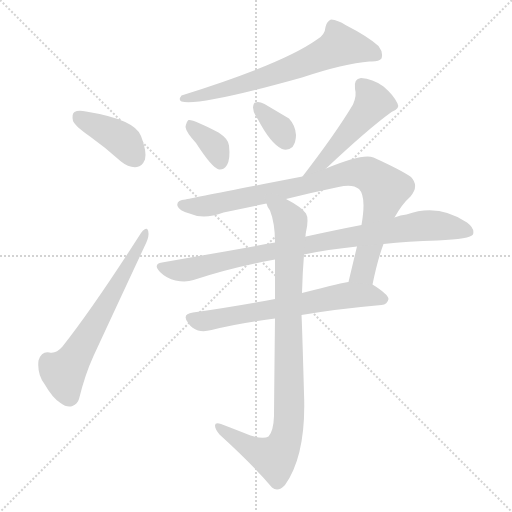
t = 0.00 s
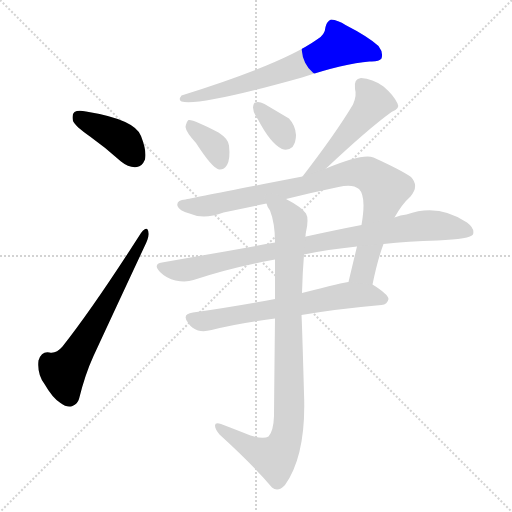
t = 1.51 s
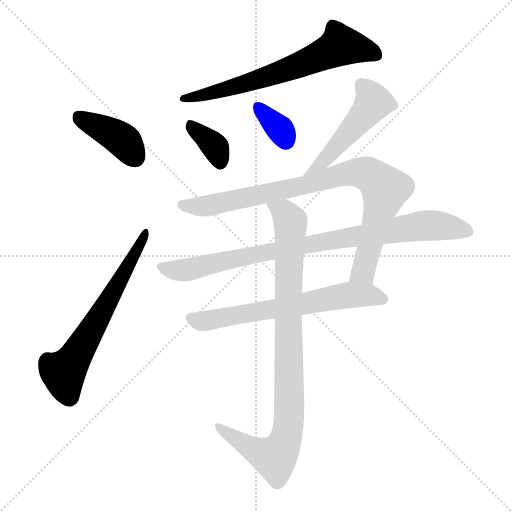
t = 3.02 s
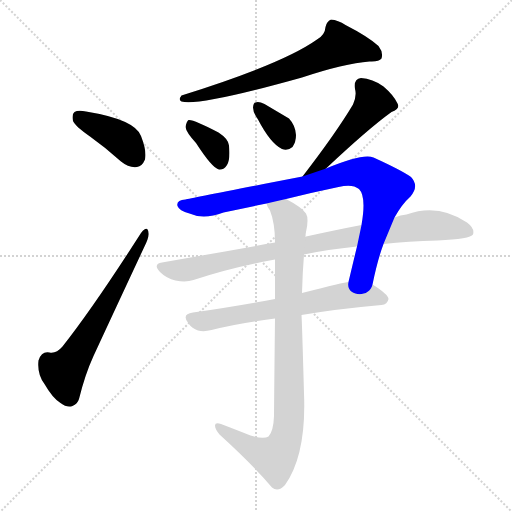
t = 4.52 s
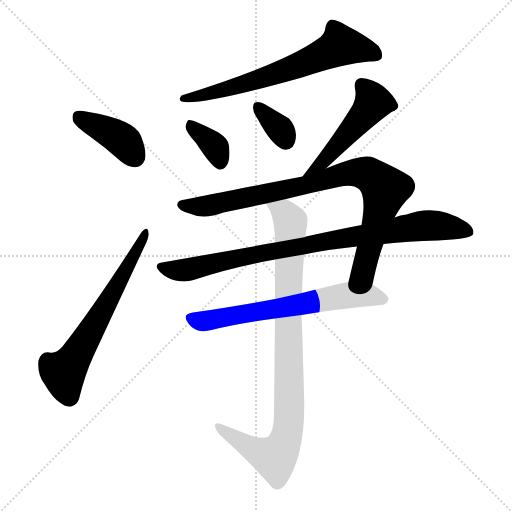
t = 6.03 s
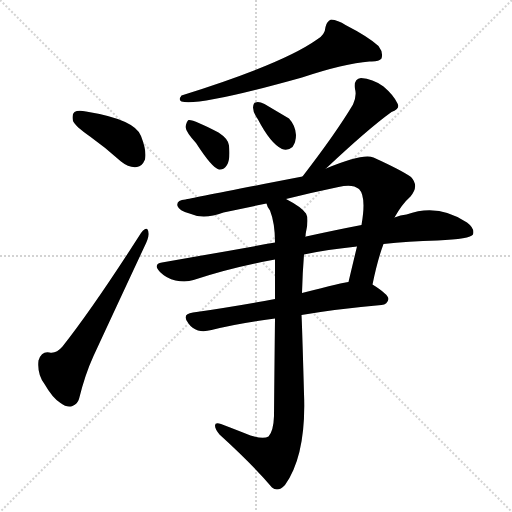
t = 7.54 s

The animated SVG that drew these frames (rendered in a browser with its animation timeline set to each time). Animation: 10 CSS @keyframes rules; one cycle of 7.54 s.

<svg version="1.1" viewBox="0 0 1024 1024" xmlns="http://www.w3.org/2000/svg">
  <g stroke="lightgray" stroke-dasharray="1,1" stroke-width="1" transform="scale(4, 4)">
    <line x1="0" y1="0" x2="256" y2="256"></line>
    <line x1="256" y1="0" x2="0" y2="256"></line>
    <line x1="128" y1="0" x2="128" y2="256"></line>
    <line x1="0" y1="128" x2="256" y2="128"></line>
  </g>
<g transform="scale(1, -1) translate(0, -900)">
   <style type="text/css">
    @keyframes keyframes0 {
      from {
       stroke: blue;
       stroke-dashoffset: 399;
       stroke-width: 128;
       }
       56% {
       animation-timing-function: step-end;
       stroke: blue;
       stroke-dashoffset: 0;
       stroke-width: 128;
       }
       to {
       stroke: black;
       stroke-width: 1024;
       }
       }
       #make-me-a-hanzi-animation-0 {
         animation: keyframes0 0.574707s both;
         animation-delay: 0.000000s;
         animation-timing-function: linear;
       }
    @keyframes keyframes1 {
      from {
       stroke: blue;
       stroke-dashoffset: 623;
       stroke-width: 128;
       }
       67% {
       animation-timing-function: step-end;
       stroke: blue;
       stroke-dashoffset: 0;
       stroke-width: 128;
       }
       to {
       stroke: black;
       stroke-width: 1024;
       }
       }
       #make-me-a-hanzi-animation-1 {
         animation: keyframes1 0.756999s both;
         animation-delay: 0.574707s;
         animation-timing-function: linear;
       }
    @keyframes keyframes2 {
      from {
       stroke: blue;
       stroke-dashoffset: 664;
       stroke-width: 128;
       }
       68% {
       animation-timing-function: step-end;
       stroke: blue;
       stroke-dashoffset: 0;
       stroke-width: 128;
       }
       to {
       stroke: black;
       stroke-width: 1024;
       }
       }
       #make-me-a-hanzi-animation-2 {
         animation: keyframes2 0.790365s both;
         animation-delay: 1.331706s;
         animation-timing-function: linear;
       }
    @keyframes keyframes3 {
      from {
       stroke: blue;
       stroke-dashoffset: 357;
       stroke-width: 128;
       }
       54% {
       animation-timing-function: step-end;
       stroke: blue;
       stroke-dashoffset: 0;
       stroke-width: 128;
       }
       to {
       stroke: black;
       stroke-width: 1024;
       }
       }
       #make-me-a-hanzi-animation-3 {
         animation: keyframes3 0.540527s both;
         animation-delay: 2.122070s;
         animation-timing-function: linear;
       }
    @keyframes keyframes4 {
      from {
       stroke: blue;
       stroke-dashoffset: 344;
       stroke-width: 128;
       }
       53% {
       animation-timing-function: step-end;
       stroke: blue;
       stroke-dashoffset: 0;
       stroke-width: 128;
       }
       to {
       stroke: black;
       stroke-width: 1024;
       }
       }
       #make-me-a-hanzi-animation-4 {
         animation: keyframes4 0.529948s both;
         animation-delay: 2.662598s;
         animation-timing-function: linear;
       }
    @keyframes keyframes5 {
      from {
       stroke: blue;
       stroke-dashoffset: 484;
       stroke-width: 128;
       }
       61% {
       animation-timing-function: step-end;
       stroke: blue;
       stroke-dashoffset: 0;
       stroke-width: 128;
       }
       to {
       stroke: black;
       stroke-width: 1024;
       }
       }
       #make-me-a-hanzi-animation-5 {
         animation: keyframes5 0.643880s both;
         animation-delay: 3.192546s;
         animation-timing-function: linear;
       }
    @keyframes keyframes6 {
      from {
       stroke: blue;
       stroke-dashoffset: 877;
       stroke-width: 128;
       }
       74% {
       animation-timing-function: step-end;
       stroke: blue;
       stroke-dashoffset: 0;
       stroke-width: 128;
       }
       to {
       stroke: black;
       stroke-width: 1024;
       }
       }
       #make-me-a-hanzi-animation-6 {
         animation: keyframes6 0.963704s both;
         animation-delay: 3.836426s;
         animation-timing-function: linear;
       }
    @keyframes keyframes7 {
      from {
       stroke: blue;
       stroke-dashoffset: 881;
       stroke-width: 128;
       }
       74% {
       animation-timing-function: step-end;
       stroke: blue;
       stroke-dashoffset: 0;
       stroke-width: 128;
       }
       to {
       stroke: black;
       stroke-width: 1024;
       }
       }
       #make-me-a-hanzi-animation-7 {
         animation: keyframes7 0.966960s both;
         animation-delay: 4.800130s;
         animation-timing-function: linear;
       }
    @keyframes keyframes8 {
      from {
       stroke: blue;
       stroke-dashoffset: 647;
       stroke-width: 128;
       }
       68% {
       animation-timing-function: step-end;
       stroke: blue;
       stroke-dashoffset: 0;
       stroke-width: 128;
       }
       to {
       stroke: black;
       stroke-width: 1024;
       }
       }
       #make-me-a-hanzi-animation-8 {
         animation: keyframes8 0.776530s both;
         animation-delay: 5.767090s;
         animation-timing-function: linear;
       }
    @keyframes keyframes9 {
      from {
       stroke: blue;
       stroke-dashoffset: 917;
       stroke-width: 128;
       }
       75% {
       animation-timing-function: step-end;
       stroke: blue;
       stroke-dashoffset: 0;
       stroke-width: 128;
       }
       to {
       stroke: black;
       stroke-width: 1024;
       }
       }
       #make-me-a-hanzi-animation-9 {
         animation: keyframes9 0.996257s both;
         animation-delay: 6.543620s;
         animation-timing-function: linear;
       }
</style>
<path d="M 180.0 627.0 Q 211.0 605.0 242.0 577.0 Q 258.0 564.0 274.0 566.0 Q 284.0 567.0 290.0 581.0 Q 294.0 597.0 282.0 628.0 Q 270.0 661.0 172.0 677.0 Q 156.0 680.0 149.0 676.0 Q 143.0 672.0 146.0 658.0 Q 150.0 648.0 180.0 627.0 Z" fill="lightgray"></path> 
<path d="M 282.0 434.0 Q 188.0 287.0 125.0 207.0 Q 112.0 192.0 99.0 195.0 Q 83.0 198.0 77.0 179.0 Q 74.0 152.0 89.0 132.0 Q 105.0 104.0 121.0 94.0 Q 134.0 84.0 145.0 88.0 Q 155.0 92.0 158.0 102.0 Q 170.0 151.0 187.0 188.0 Q 239.0 300.0 288.0 405.0 Q 298.0 424.0 297.0 433.0 Q 296.0 451.0 282.0 434.0 Z" fill="lightgray"></path> 
<path d="M 634.0 821.0 Q 565.0 772.0 363.0 709.0 Q 356.0 700.0 363.0 697.0 Q 397.0 687.0 604.0 745.0 Q 688.0 773.0 739.0 777.0 Q 758.0 776.0 763.0 783.0 Q 767.0 795.0 757.0 808.0 Q 736.0 827.0 691.0 850.0 Q 676.0 860.0 662.0 861.0 Q 653.0 857.0 651.0 846.0 Q 650.0 830.0 634.0 821.0 Z" fill="lightgray"></path> 
<path d="M 392.0 614.0 Q 425.0 563.0 438.0 561.0 Q 448.0 560.0 454.0 570.0 Q 461.0 582.0 458.0 609.0 Q 457.0 622.0 437.0 635.0 Q 386.0 662.0 377.0 660.0 Q 373.0 657.0 371.0 646.0 Q 372.0 636.0 392.0 614.0 Z" fill="lightgray"></path> 
<path d="M 516.0 661.0 Q 541.0 613.0 564.0 602.0 Q 576.0 598.0 585.0 606.0 Q 592.0 616.0 592.0 630.0 Q 591.0 649.0 578.0 663.0 L 529.0 692.0 Q 517.0 698.0 511.0 695.0 Q 507.0 695.0 506.0 685.0 Q 506.0 675.0 516.0 661.0 Z" fill="lightgray"></path> 
<path d="M 652.0 563.0 Q 736.0 642.0 783.0 676.0 Q 801.0 683.0 795.0 693.0 Q 788.0 709.0 767.0 727.0 Q 745.0 743.0 722.0 744.0 Q 707.0 743.0 710.0 722.0 Q 714.0 709.0 706.0 691.0 Q 672.0 634.0 605.0 547.0 C 587.0 523.0 630.0 542.0 652.0 563.0 Z" fill="lightgray"></path> 
<path d="M 745.0 331.0 Q 755.0 380.0 767.0 412.0 L 789.0 465.0 Q 804.0 492.0 821.0 507.0 Q 839.0 528.0 822.0 546.0 Q 804.0 559.0 747.0 585.0 Q 726.0 594.0 652.0 563.0 L 605.0 547.0 Q 382.0 504.0 371.0 501.0 Q 352.0 500.0 355.0 488.0 Q 358.0 479.0 379.0 473.0 Q 407.0 460.0 447.0 475.0 Q 489.0 484.0 533.0 493.0 L 572.0 502.0 Q 624.0 515.0 677.0 526.0 Q 705.0 533.0 718.0 522.0 Q 733.0 507.0 723.0 450.0 L 714.0 407.0 Q 705.0 370.0 697.0 336.0 C 690.0 307.0 739.0 302.0 745.0 331.0 Z" fill="lightgray"></path> 
<path d="M 767.0 412.0 Q 816.0 418.0 875.0 419.0 Q 941.0 422.0 946.0 431.0 Q 950.0 443.0 934.0 455.0 Q 876.0 494.0 813.0 471.0 Q 801.0 470.0 789.0 465.0 L 723.0 450.0 Q 671.0 440.0 612.0 427.0 Q 611.0 427.0 611.0 426.0 L 550.0 415.0 Q 444.0 396.0 324.0 375.0 Q 305.0 372.0 320.0 356.0 Q 333.0 343.0 351.0 339.0 Q 372.0 335.0 387.0 340.0 Q 462.0 365.0 550.0 381.0 L 608.0 391.0 Q 654.0 401.0 714.0 407.0 L 767.0 412.0 Z" fill="lightgray"></path> 
<path d="M 550.0 302.0 Q 462.0 286.0 386.0 275.0 Q 362.0 272.0 377.0 253.0 Q 384.0 243.0 396.0 239.0 Q 408.0 236.0 423.0 240.0 Q 472.0 253.0 550.0 263.0 L 603.0 270.0 Q 673.0 282.0 763.0 290.0 Q 775.0 291.0 777.0 302.0 Q 777.0 311.0 745.0 331.0 L 697.0 336.0 Q 694.0 337.0 604.0 314.0 L 550.0 302.0 Z" fill="lightgray"></path> 
<path d="M 533.0 493.0 Q 534.0 487.0 540.0 479.0 Q 550.0 454.0 550.0 415.0 L 550.0 381.0 Q 550.0 347.0 550.0 302.0 L 550.0 263.0 Q 549.0 181.0 548.0 68.0 Q 547.0 38.0 537.0 27.0 Q 527.0 21.0 501.0 29.0 Q 476.0 39.0 442.0 52.0 Q 430.0 56.0 430.0 49.0 Q 430.0 42.0 439.0 31.0 Q 505.0 -29.0 544.0 -75.0 Q 556.0 -85.0 570.0 -70.0 Q 613.0 -9.0 608.0 113.0 Q 604.0 257.0 603.0 270.0 L 604.0 314.0 Q 605.0 354.0 608.0 391.0 L 611.0 426.0 Q 611.0 432.0 612.0 436.0 Q 618.0 463.0 612.0 473.0 Q 603.0 486.0 572.0 502.0 C 546.0 517.0 520.0 520.0 533.0 493.0 Z" fill="lightgray"></path> 
      <clipPath id="make-me-a-hanzi-clip-0">
      <path d="M 180.0 627.0 Q 211.0 605.0 242.0 577.0 Q 258.0 564.0 274.0 566.0 Q 284.0 567.0 290.0 581.0 Q 294.0 597.0 282.0 628.0 Q 270.0 661.0 172.0 677.0 Q 156.0 680.0 149.0 676.0 Q 143.0 672.0 146.0 658.0 Q 150.0 648.0 180.0 627.0 Z" fill="lightgray"></path>
      </clipPath>
      <path clip-path="url(#make-me-a-hanzi-clip-0)" d="M 156.0 668.0 L 246.0 619.0 L 270.0 586.0 " fill="none" id="make-me-a-hanzi-animation-0" stroke-dasharray="271 542" stroke-linecap="round"></path>

      <clipPath id="make-me-a-hanzi-clip-1">
      <path d="M 282.0 434.0 Q 188.0 287.0 125.0 207.0 Q 112.0 192.0 99.0 195.0 Q 83.0 198.0 77.0 179.0 Q 74.0 152.0 89.0 132.0 Q 105.0 104.0 121.0 94.0 Q 134.0 84.0 145.0 88.0 Q 155.0 92.0 158.0 102.0 Q 170.0 151.0 187.0 188.0 Q 239.0 300.0 288.0 405.0 Q 298.0 424.0 297.0 433.0 Q 296.0 451.0 282.0 434.0 Z" fill="lightgray"></path>
      </clipPath>
      <path clip-path="url(#make-me-a-hanzi-clip-1)" d="M 138.0 107.0 L 127.0 154.0 L 206.0 278.0 L 289.0 428.0 " fill="none" id="make-me-a-hanzi-animation-1" stroke-dasharray="495 990" stroke-linecap="round"></path>

      <clipPath id="make-me-a-hanzi-clip-2">
      <path d="M 634.0 821.0 Q 565.0 772.0 363.0 709.0 Q 356.0 700.0 363.0 697.0 Q 397.0 687.0 604.0 745.0 Q 688.0 773.0 739.0 777.0 Q 758.0 776.0 763.0 783.0 Q 767.0 795.0 757.0 808.0 Q 736.0 827.0 691.0 850.0 Q 676.0 860.0 662.0 861.0 Q 653.0 857.0 651.0 846.0 Q 650.0 830.0 634.0 821.0 Z" fill="lightgray"></path>
      </clipPath>
      <path clip-path="url(#make-me-a-hanzi-clip-2)" d="M 753.0 790.0 L 681.0 810.0 L 605.0 772.0 L 517.0 740.0 L 367.0 703.0 " fill="none" id="make-me-a-hanzi-animation-2" stroke-dasharray="536 1072" stroke-linecap="round"></path>

      <clipPath id="make-me-a-hanzi-clip-3">
      <path d="M 392.0 614.0 Q 425.0 563.0 438.0 561.0 Q 448.0 560.0 454.0 570.0 Q 461.0 582.0 458.0 609.0 Q 457.0 622.0 437.0 635.0 Q 386.0 662.0 377.0 660.0 Q 373.0 657.0 371.0 646.0 Q 372.0 636.0 392.0 614.0 Z" fill="lightgray"></path>
      </clipPath>
      <path clip-path="url(#make-me-a-hanzi-clip-3)" d="M 379.0 651.0 L 427.0 610.0 L 440.0 574.0 " fill="none" id="make-me-a-hanzi-animation-3" stroke-dasharray="229 458" stroke-linecap="round"></path>

      <clipPath id="make-me-a-hanzi-clip-4">
      <path d="M 516.0 661.0 Q 541.0 613.0 564.0 602.0 Q 576.0 598.0 585.0 606.0 Q 592.0 616.0 592.0 630.0 Q 591.0 649.0 578.0 663.0 L 529.0 692.0 Q 517.0 698.0 511.0 695.0 Q 507.0 695.0 506.0 685.0 Q 506.0 675.0 516.0 661.0 Z" fill="lightgray"></path>
      </clipPath>
      <path clip-path="url(#make-me-a-hanzi-clip-4)" d="M 516.0 686.0 L 560.0 642.0 L 572.0 619.0 " fill="none" id="make-me-a-hanzi-animation-4" stroke-dasharray="216 432" stroke-linecap="round"></path>

      <clipPath id="make-me-a-hanzi-clip-5">
      <path d="M 652.0 563.0 Q 736.0 642.0 783.0 676.0 Q 801.0 683.0 795.0 693.0 Q 788.0 709.0 767.0 727.0 Q 745.0 743.0 722.0 744.0 Q 707.0 743.0 710.0 722.0 Q 714.0 709.0 706.0 691.0 Q 672.0 634.0 605.0 547.0 C 587.0 523.0 630.0 542.0 652.0 563.0 Z" fill="lightgray"></path>
      </clipPath>
      <path clip-path="url(#make-me-a-hanzi-clip-5)" d="M 724.0 729.0 L 747.0 695.0 L 664.0 595.0 L 621.0 557.0 " fill="none" id="make-me-a-hanzi-animation-5" stroke-dasharray="356 712" stroke-linecap="round"></path>

      <clipPath id="make-me-a-hanzi-clip-6">
      <path d="M 745.0 331.0 Q 755.0 380.0 767.0 412.0 L 789.0 465.0 Q 804.0 492.0 821.0 507.0 Q 839.0 528.0 822.0 546.0 Q 804.0 559.0 747.0 585.0 Q 726.0 594.0 652.0 563.0 L 605.0 547.0 Q 382.0 504.0 371.0 501.0 Q 352.0 500.0 355.0 488.0 Q 358.0 479.0 379.0 473.0 Q 407.0 460.0 447.0 475.0 Q 489.0 484.0 533.0 493.0 L 572.0 502.0 Q 624.0 515.0 677.0 526.0 Q 705.0 533.0 718.0 522.0 Q 733.0 507.0 723.0 450.0 L 714.0 407.0 Q 705.0 370.0 697.0 336.0 C 690.0 307.0 739.0 302.0 745.0 331.0 Z" fill="lightgray"></path>
      </clipPath>
      <path clip-path="url(#make-me-a-hanzi-clip-6)" d="M 366.0 490.0 L 421.0 489.0 L 605.0 528.0 L 689.0 553.0 L 735.0 552.0 L 770.0 521.0 L 727.0 357.0 L 704.0 342.0 " fill="none" id="make-me-a-hanzi-animation-6" stroke-dasharray="749 1498" stroke-linecap="round"></path>

      <clipPath id="make-me-a-hanzi-clip-7">
      <path d="M 767.0 412.0 Q 816.0 418.0 875.0 419.0 Q 941.0 422.0 946.0 431.0 Q 950.0 443.0 934.0 455.0 Q 876.0 494.0 813.0 471.0 Q 801.0 470.0 789.0 465.0 L 723.0 450.0 Q 671.0 440.0 612.0 427.0 Q 611.0 427.0 611.0 426.0 L 550.0 415.0 Q 444.0 396.0 324.0 375.0 Q 305.0 372.0 320.0 356.0 Q 333.0 343.0 351.0 339.0 Q 372.0 335.0 387.0 340.0 Q 462.0 365.0 550.0 381.0 L 608.0 391.0 Q 654.0 401.0 714.0 407.0 L 767.0 412.0 Z" fill="lightgray"></path>
      </clipPath>
      <path clip-path="url(#make-me-a-hanzi-clip-7)" d="M 323.0 365.0 L 377.0 361.0 L 517.0 393.0 L 842.0 448.0 L 902.0 446.0 L 938.0 436.0 " fill="none" id="make-me-a-hanzi-animation-7" stroke-dasharray="753 1506" stroke-linecap="round"></path>

      <clipPath id="make-me-a-hanzi-clip-8">
      <path d="M 550.0 302.0 Q 462.0 286.0 386.0 275.0 Q 362.0 272.0 377.0 253.0 Q 384.0 243.0 396.0 239.0 Q 408.0 236.0 423.0 240.0 Q 472.0 253.0 550.0 263.0 L 603.0 270.0 Q 673.0 282.0 763.0 290.0 Q 775.0 291.0 777.0 302.0 Q 777.0 311.0 745.0 331.0 L 697.0 336.0 Q 694.0 337.0 604.0 314.0 L 550.0 302.0 Z" fill="lightgray"></path>
      </clipPath>
      <path clip-path="url(#make-me-a-hanzi-clip-8)" d="M 383.0 263.0 L 404.0 257.0 L 700.0 310.0 L 743.0 310.0 L 767.0 302.0 " fill="none" id="make-me-a-hanzi-animation-8" stroke-dasharray="519 1038" stroke-linecap="round"></path>

      <clipPath id="make-me-a-hanzi-clip-9">
      <path d="M 533.0 493.0 Q 534.0 487.0 540.0 479.0 Q 550.0 454.0 550.0 415.0 L 550.0 381.0 Q 550.0 347.0 550.0 302.0 L 550.0 263.0 Q 549.0 181.0 548.0 68.0 Q 547.0 38.0 537.0 27.0 Q 527.0 21.0 501.0 29.0 Q 476.0 39.0 442.0 52.0 Q 430.0 56.0 430.0 49.0 Q 430.0 42.0 439.0 31.0 Q 505.0 -29.0 544.0 -75.0 Q 556.0 -85.0 570.0 -70.0 Q 613.0 -9.0 608.0 113.0 Q 604.0 257.0 603.0 270.0 L 604.0 314.0 Q 605.0 354.0 608.0 391.0 L 611.0 426.0 Q 611.0 432.0 612.0 436.0 Q 618.0 463.0 612.0 473.0 Q 603.0 486.0 572.0 502.0 C 546.0 517.0 520.0 520.0 533.0 493.0 Z" fill="lightgray"></path>
      </clipPath>
      <path clip-path="url(#make-me-a-hanzi-clip-9)" d="M 541.0 488.0 L 569.0 475.0 L 581.0 456.0 L 576.0 311.0 L 579.0 66.0 L 571.0 20.0 L 559.0 -5.0 L 550.0 -15.0 L 542.0 -14.0 L 497.0 6.0 L 437.0 47.0 " fill="none" id="make-me-a-hanzi-animation-9" stroke-dasharray="789 1578" stroke-linecap="round"></path>

</g>
</svg>
